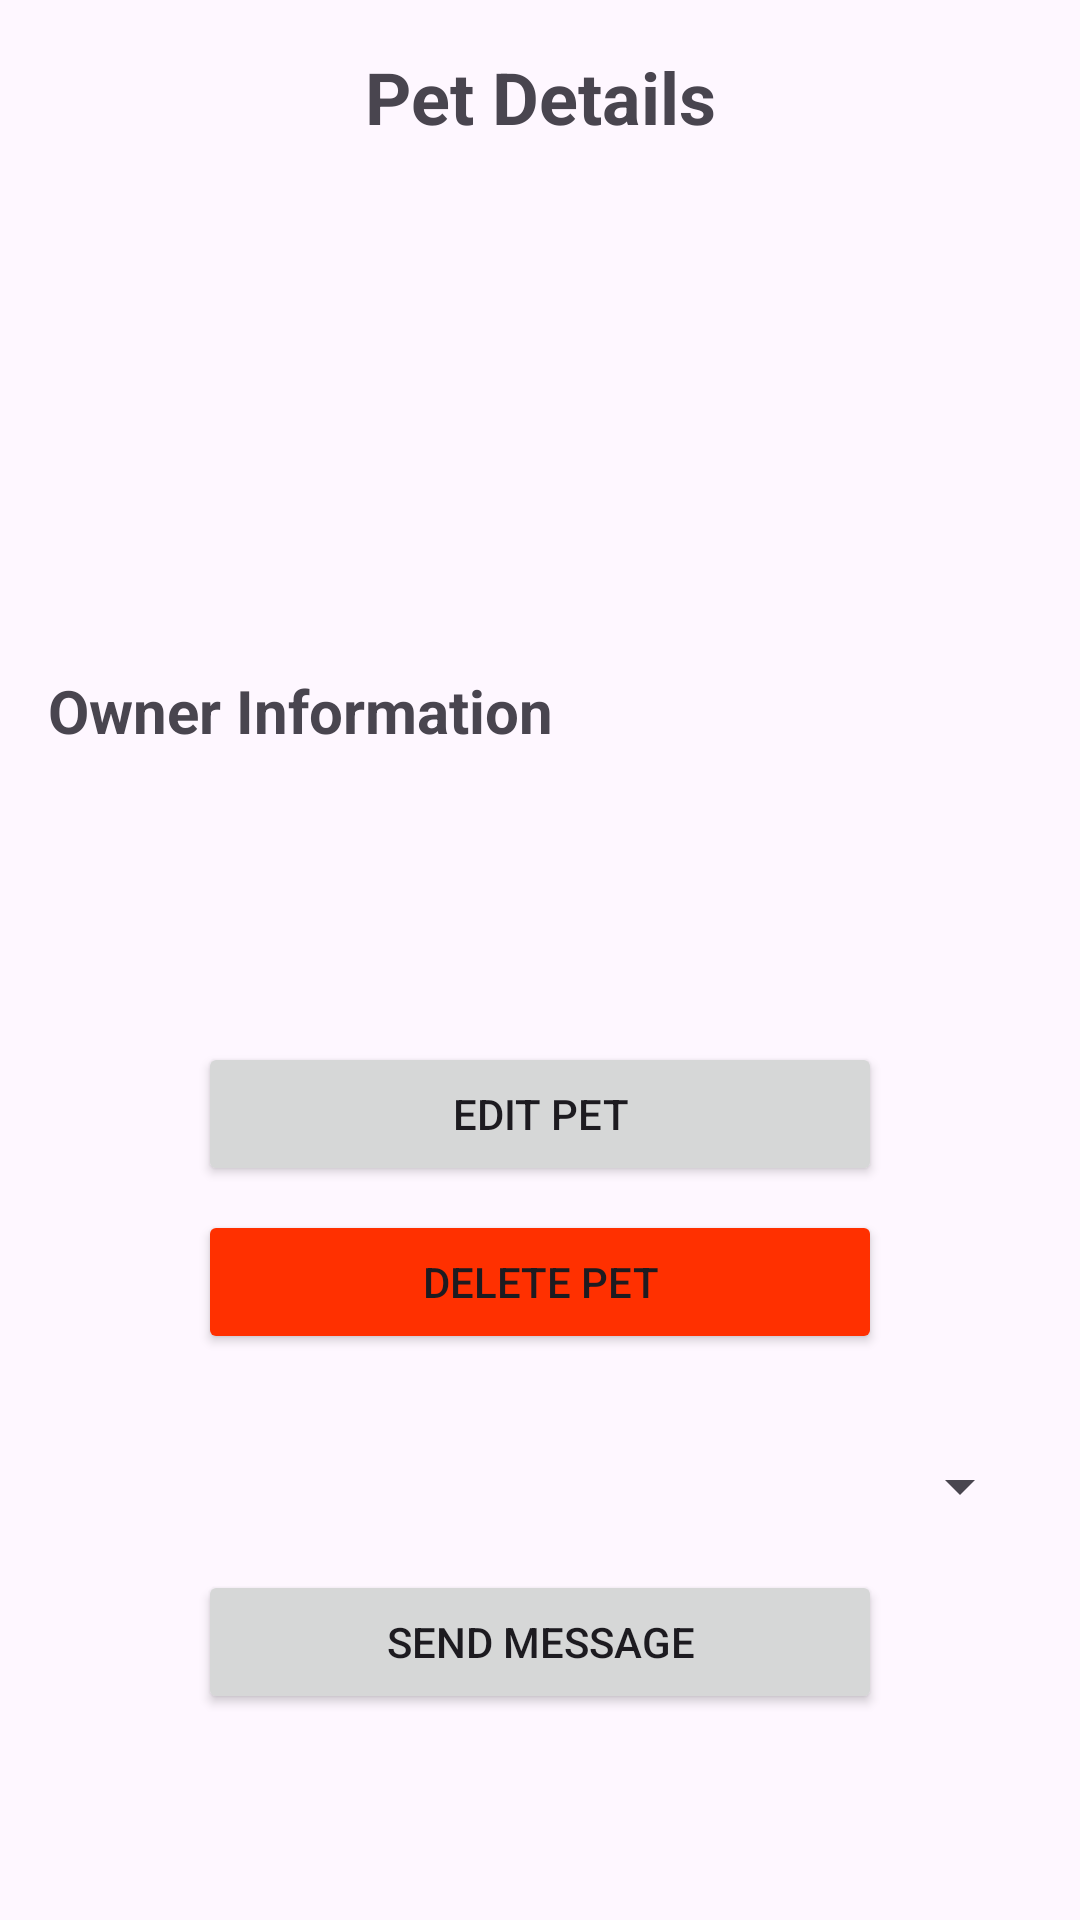

This screen was rendered from an Android layout file. Write that file and the resources it references.
<!-- AndroidManifest.xml: application theme Theme.Pet_mating_app -->
<!-- res/layout/activity_pet_detail.xml -->
<?xml version="1.0" encoding="utf-8"?>
<ScrollView
    xmlns:android="http://schemas.android.com/apk/res/android"
    xmlns:app="http://schemas.android.com/apk/res-auto"
    android:layout_width="match_parent"
    android:layout_height="match_parent">

    <androidx.constraintlayout.widget.ConstraintLayout
        android:layout_width="match_parent"
        android:layout_height="wrap_content"
        android:padding="16dp">

        <TextView
            android:id="@+id/petDetailsTitle"
            android:layout_width="wrap_content"
            android:layout_height="wrap_content"
            android:text="Pet Details"
            android:textSize="24sp"
            android:textStyle="bold"
            app:layout_constraintTop_toTopOf="parent"
            app:layout_constraintStart_toStartOf="parent"
            app:layout_constraintEnd_toEndOf="parent"/>

        <TextView
            android:id="@+id/petNameTextView"
            android:layout_width="wrap_content"
            android:layout_height="wrap_content"
            android:textSize="20sp"
            android:textStyle="bold"
            android:layout_marginTop="16dp"
            app:layout_constraintTop_toBottomOf="@id/petDetailsTitle"
            app:layout_constraintStart_toStartOf="parent"/>

        <TextView
            android:id="@+id/petSpeciesTextView"
            android:layout_width="wrap_content"
            android:layout_height="wrap_content"
            android:layout_marginTop="8dp"
            app:layout_constraintTop_toBottomOf="@id/petNameTextView"
            app:layout_constraintStart_toStartOf="parent"/>

        <TextView
            android:id="@+id/petBreedTextView"
            android:layout_width="wrap_content"
            android:layout_height="wrap_content"
            android:layout_marginTop="8dp"
            app:layout_constraintTop_toBottomOf="@id/petSpeciesTextView"
            app:layout_constraintStart_toStartOf="parent"/>

        <TextView
            android:id="@+id/petAgeTextView"
            android:layout_width="wrap_content"
            android:layout_height="wrap_content"
            android:layout_marginTop="8dp"
            app:layout_constraintTop_toBottomOf="@id/petBreedTextView"
            app:layout_constraintStart_toStartOf="parent"/>

        <TextView
            android:id="@+id/petGenderTextView"
            android:layout_width="wrap_content"
            android:layout_height="wrap_content"
            android:layout_marginTop="8dp"
            app:layout_constraintTop_toBottomOf="@id/petAgeTextView"
            app:layout_constraintStart_toStartOf="parent"/>

        <TextView
            android:id="@+id/ownerTitle"
            android:layout_width="wrap_content"
            android:layout_height="wrap_content"
            android:text="Owner Information"
            android:textSize="20sp"
            android:textStyle="bold"
            android:layout_marginTop="24dp"
            app:layout_constraintTop_toBottomOf="@id/petGenderTextView"
            app:layout_constraintStart_toStartOf="parent"/>

        <TextView
            android:id="@+id/ownerNameTextView"
            android:layout_width="wrap_content"
            android:layout_height="wrap_content"
            android:layout_marginTop="8dp"
            app:layout_constraintTop_toBottomOf="@id/ownerTitle"
            app:layout_constraintStart_toStartOf="parent"/>

        <TextView
            android:id="@+id/ownerEmailTextView"
            android:layout_width="wrap_content"
            android:layout_height="wrap_content"
            android:layout_marginTop="8dp"
            app:layout_constraintTop_toBottomOf="@id/ownerNameTextView"
            app:layout_constraintStart_toStartOf="parent"/>

        <TextView
            android:id="@+id/ownerLocationTextView"
            android:layout_width="wrap_content"
            android:layout_height="wrap_content"
            android:layout_marginTop="8dp"
            app:layout_constraintTop_toBottomOf="@id/ownerEmailTextView"
            app:layout_constraintStart_toStartOf="parent"/>


        <Button
            android:id="@+id/editPetButton"
            android:layout_width="0dp"
            android:layout_height="wrap_content"
            android:text="Edit Pet"
            android:layout_marginTop="16dp"
            android:layout_marginLeft="50dp"
            android:layout_marginRight="50dp"
            app:layout_constraintTop_toBottomOf="@id/ownerLocationTextView"
            app:layout_constraintStart_toStartOf="parent"
            app:layout_constraintEnd_toEndOf="parent"/>

        <Button
            android:id="@+id/deletePetButton"
            android:layout_width="0dp"
            android:layout_height="wrap_content"
            android:text="Delete Pet"
            android:backgroundTint="#FF3000"
            android:layout_marginTop="8dp"
            android:layout_marginLeft="50dp"
            android:layout_marginRight="50dp"
            app:layout_constraintTop_toBottomOf="@id/editPetButton"
            app:layout_constraintStart_toStartOf="parent"
            app:layout_constraintEnd_toEndOf="parent"/>

        <Spinner
            android:id="@+id/senderSpinner"
            android:layout_width="0dp"
            android:layout_height="wrap_content"
            android:layout_marginTop="32dp"
            app:layout_constraintTop_toBottomOf="@id/deletePetButton"
            app:layout_constraintStart_toStartOf="parent"
            app:layout_constraintEnd_toEndOf="parent"/>

        <Button
            android:id="@+id/sendMessageButton"
            android:layout_width="0dp"
            android:layout_height="wrap_content"
            android:text="Send Message"
            android:layout_marginTop="16dp"
            android:layout_marginLeft="50dp"
            android:layout_marginRight="50dp"
            app:layout_constraintTop_toBottomOf="@id/senderSpinner"
            app:layout_constraintStart_toStartOf="parent"
            app:layout_constraintEnd_toEndOf="parent"/>

    </androidx.constraintlayout.widget.ConstraintLayout>

</ScrollView>
<!-- resources referenced by this layout -->
<resources>
  <style name="Theme.Pet_mating_app" parent="Base.Theme.Pet_mating_app" />
  <style name="Base.Theme.Pet_mating_app" parent="Theme.Material3.DayNight.NoActionBar">
          
          
      </style>
</resources>
